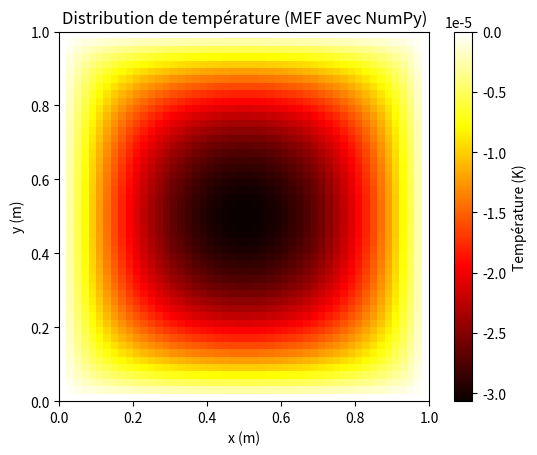

Python code for this plot:
import numpy as np
import matplotlib.pyplot as plt

# Paramètres physiques
k = 1.0  # Conductivité thermique
q = 1.0  # Source de chaleur
Lx, Ly = 1.0, 1.0  # Dimensions de la plaque

# Paramètres du maillage
Nx, Ny = 50, 50  # Nombre de nœuds dans chaque direction
dx, dy = Lx / (Nx - 1), Ly / (Ny - 1)  # Taille des éléments

# Nombre total de nœuds
N = Nx * Ny

# Construction de la matrice de conductivité et du vecteur des forces
K = np.zeros((N, N))  # Matrice de conductivité
F = np.zeros(N)       # Vecteur des forces
T = np.zeros(N)       # Vecteur des températures

# Assemblage de la matrice de conductivité et du vecteur des forces
for i in range(N):
    xi, yi = i % Nx, i // Nx  # Indices x et y du nœud i
    for j in range(N):
        xj, yj = j % Nx, j // Nx  # Indices x et y du nœud j
        if i == j:
            # Contribution locale : diagonale (sommation des connexions)
            K[i, j] = -4 * k / dx**2
        elif abs(xi - xj) + abs(yi - yj) == 1:
            # Nœuds adjacents : contribution hors diagonale
            K[i, j] = k / dx**2

    # Source de chaleur au nœud i
    F[i] = q * dx * dy

# Conditions aux limites : température fixe (Dirichlet)
for i in range(N):
    xi, yi = i % Nx, i // Nx
    if xi == 0 or xi == Nx - 1 or yi == 0 or yi == Ny - 1:
        K[i, :] = 0
        K[i, i] = 1
        F[i] = 0  # Température fixée à 0 sur les bords

# Résolution du système linéaire
T = np.linalg.solve(K, F)

# Reshape pour une visualisation 2D
T_2D = T.reshape((Ny, Nx))

# Affichage des résultats
plt.imshow(T_2D, origin='lower', extent=[0, Lx, 0, Ly], cmap='hot')
plt.colorbar(label='Température (K)')
plt.title('Distribution de température (MEF avec NumPy)')
plt.xlabel('x (m)')
plt.ylabel('y (m)')
plt.show()
